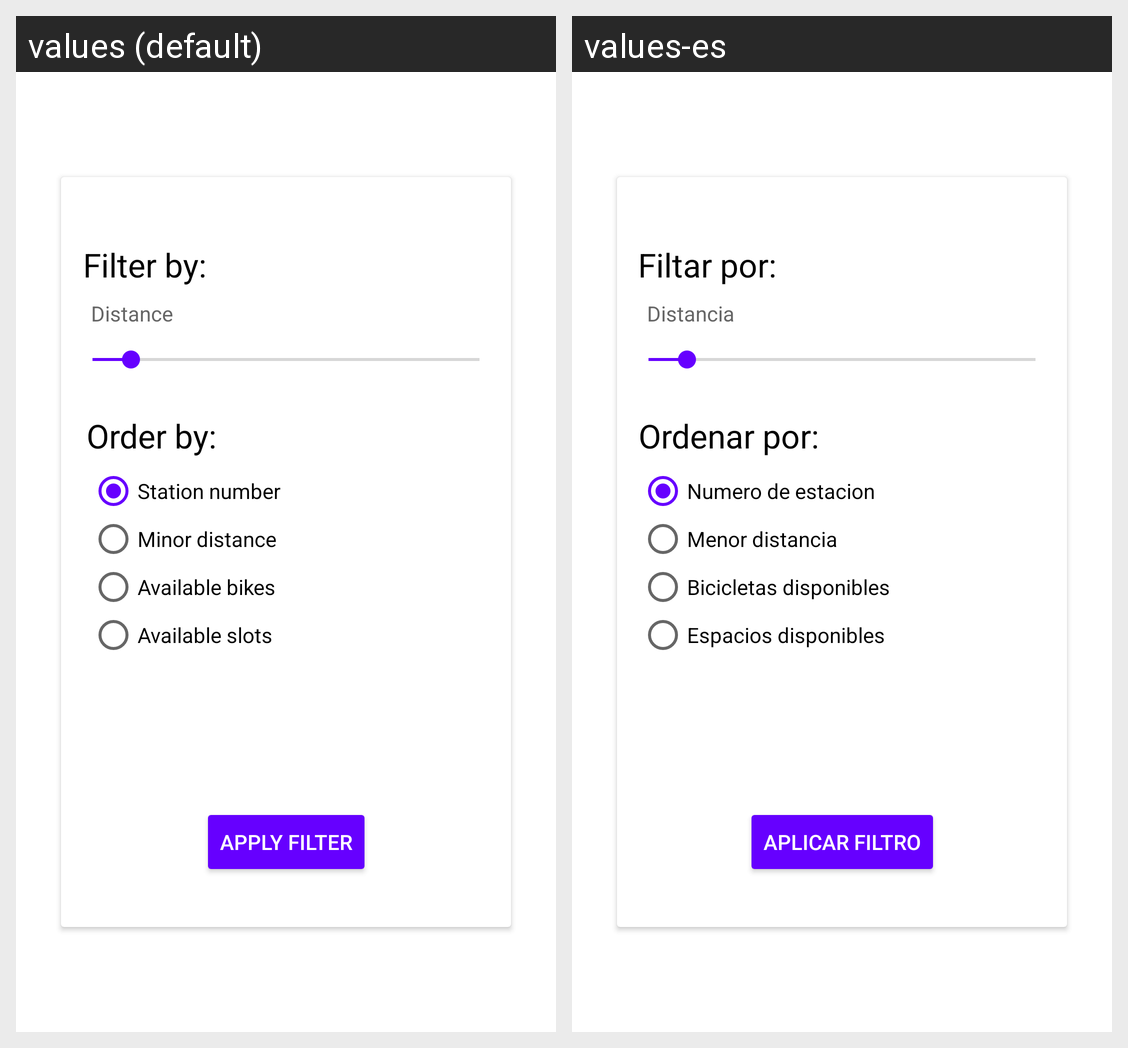

This grid shows one Android layout under two languages. Give, for every string resource on the screen, its name, the default text and each shown locale's text.
Android screen res/layout/filter_dialog.xml rendered under 2 locales, left to right: values (default), values-es. Device: Nexus 5 (rendered at 1080×1920; each locale shown at half size, 540×960, under a caption strip naming it); theme AppTheme.
Strings drawn on this screen, with the default value and each locale's value (text and hints the layout hard-codes, and strings that could not be matched under every locale, appear in the picture but are not listed):

applyFilterLabel
  values: Apply filter
  values-es: Aplicar filtro

filterByLabel
  values: Filter by:
  values-es: Filtar por:

distanceLabel
  values: Distance
  values-es: Distancia

stationNumberLabel
  values: Station number
  values-es: Numero de estacion

minorDistanceLabel
  values: Minor distance
  values-es: Menor distancia

availableBikesLabel
  values: Available bikes
  values-es: Bicicletas disponibles

availableSlotsLabel
  values: Available slots
  values-es: Espacios disponibles

orderByLabel
  values: Order by:
  values-es: Ordenar por:
